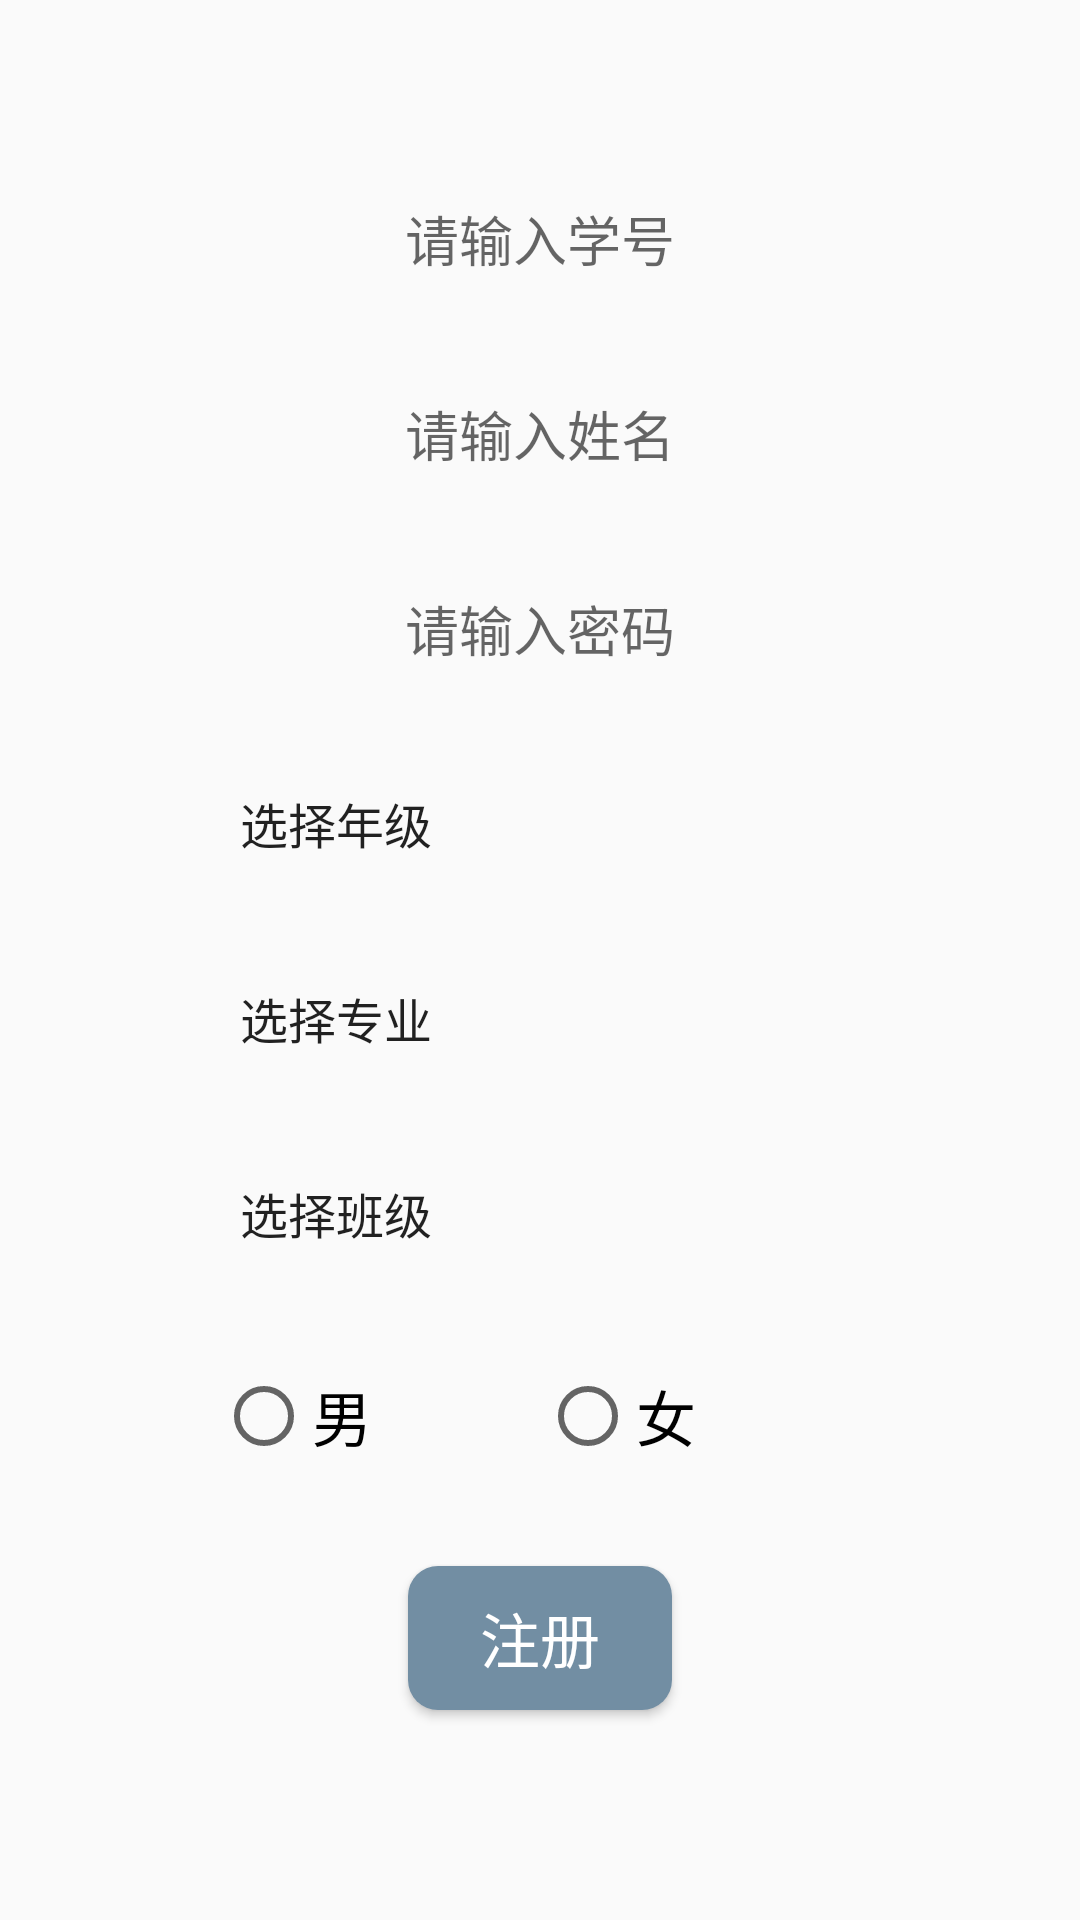

Write the Android layout XML for this screen, with the resource values it uses.
<!-- AndroidManifest.xml: application theme Theme.AppCompat.Light.NoActionBar -->
<!-- res/layout/activity_register_student.xml -->
<?xml version="1.0" encoding="utf-8"?>
<android.support.constraint.ConstraintLayout
    xmlns:android="http://schemas.android.com/apk/res/android"
    xmlns:app="http://schemas.android.com/apk/res-auto"
    xmlns:tools="http://schemas.android.com/tools"
    android:layout_width="match_parent"
    android:layout_height="match_parent"
    android:orientation="vertical"
    tools:context="com.john_yim.dormitory.activity.student.StudentRegisterActivity">

    <EditText
        android:id="@+id/registerStudentId"
        android:layout_width="216dp"
        android:layout_height="35dp"
        android:layout_marginEnd="50dp"
        android:layout_marginLeft="50dp"
        android:layout_marginRight="50dp"
        android:layout_marginStart="50dp"
        android:layout_marginTop="62dp"
        android:background="@drawable/editext_bg"
        android:ems="10"
        android:hint="请输入学号"
        android:inputType="number"
        android:gravity="center"
        app:layout_constraintHorizontal_bias="0.503"
        app:layout_constraintLeft_toLeftOf="parent"
        app:layout_constraintRight_toRightOf="parent"
        app:layout_constraintTop_toTopOf="parent" />

    <EditText
        android:id="@+id/registerStudentName"
        android:layout_width="216dp"
        android:layout_height="35dp"
        android:layout_marginEnd="50dp"
        android:layout_marginLeft="50dp"
        android:layout_marginRight="50dp"
        android:layout_marginStart="50dp"
        android:layout_marginTop="30dp"
        android:background="@drawable/editext_bg"
        android:ems="10"
        android:hint="请输入姓名"
        android:inputType="textPersonName"
        android:gravity="center"
        app:layout_constraintHorizontal_bias="0.503"
        app:layout_constraintLeft_toLeftOf="parent"
        app:layout_constraintRight_toRightOf="parent"
        app:layout_constraintTop_toBottomOf="@+id/registerStudentId" />

    <EditText
        android:id="@+id/registerStudentPassword"
        android:layout_width="216dp"
        android:layout_height="35dp"
        android:layout_marginEnd="50dp"
        android:layout_marginLeft="50dp"
        android:layout_marginRight="50dp"
        android:layout_marginStart="50dp"
        android:layout_marginTop="30dp"
        android:background="@drawable/editext_bg"
        android:ems="10"
        android:hint="请输入密码"
        android:inputType="textPassword"
        android:gravity="center"
        app:layout_constraintHorizontal_bias="0.503"
        app:layout_constraintLeft_toLeftOf="parent"
        app:layout_constraintRight_toRightOf="parent"
        app:layout_constraintTop_toBottomOf="@+id/registerStudentName" />

    <Spinner
        android:id="@+id/registerStudentGrade"
        android:layout_width="216dp"
        android:layout_height="35dp"
        android:layout_marginEnd="50dp"
        android:layout_marginLeft="50dp"
        android:layout_marginRight="50dp"
        android:layout_marginStart="50dp"
        android:layout_marginTop="30dp"
        android:background="@drawable/editext_bg"
        android:entries="@array/grade_array"
        android:spinnerMode="dialog"
        app:layout_constraintLeft_toLeftOf="parent"
        app:layout_constraintRight_toRightOf="parent"
        app:layout_constraintTop_toBottomOf="@+id/registerStudentPassword" />

    <Spinner
        android:id="@+id/registerStudentMajor"
        android:layout_width="216dp"
        android:layout_height="35dp"
        android:layout_marginEnd="50dp"
        android:layout_marginLeft="50dp"
        android:layout_marginRight="50dp"
        android:layout_marginStart="50dp"
        android:layout_marginTop="30dp"
        android:background="@drawable/editext_bg"
        android:entries="@array/major_array"
        android:spinnerMode="dialog"
        app:layout_constraintLeft_toLeftOf="parent"
        app:layout_constraintRight_toRightOf="parent"
        app:layout_constraintTop_toBottomOf="@+id/registerStudentGrade" />

    <Spinner
        android:id="@+id/registerStudentClass"
        android:layout_width="216dp"
        android:layout_height="35dp"
        android:layout_marginEnd="50dp"
        android:layout_marginLeft="50dp"
        android:layout_marginRight="50dp"
        android:layout_marginStart="50dp"
        android:layout_marginTop="30dp"
        android:background="@drawable/editext_bg"
        android:entries="@array/class_array"
        android:spinnerMode="dialog"
        app:layout_constraintLeft_toLeftOf="parent"
        app:layout_constraintRight_toRightOf="parent"
        app:layout_constraintTop_toBottomOf="@+id/registerStudentMajor" />

    <RadioGroup
        android:id="@+id/regiterStudentGender"
        android:layout_width="216dp"
        android:layout_height="40dp"
        android:layout_marginEnd="50dp"
        android:layout_marginLeft="50dp"
        android:layout_marginRight="50dp"
        android:layout_marginStart="50dp"
        android:layout_marginTop="30dp"
        android:orientation="horizontal"
        app:layout_constraintHorizontal_bias="0.5"
        app:layout_constraintLeft_toLeftOf="parent"
        app:layout_constraintRight_toRightOf="parent"
        app:layout_constraintTop_toBottomOf="@+id/registerStudentClass">

        <RadioButton
            android:id="@+id/studentMale"
            android:layout_width="wrap_content"
            android:layout_height="40dp"
            android:layout_weight="1"
            android:textSize="20dp"
            android:text="男" />

        <RadioButton
            android:id="@+id/studentFemale"
            android:layout_width="wrap_content"
            android:layout_height="40dp"
            android:layout_weight="1"
            android:textSize="20dp"
            android:text="女" />
    </RadioGroup>

    <Button
        android:id="@+id/registerBtn"
        android:layout_width="wrap_content"
        android:layout_height="wrap_content"
        android:background="@drawable/button_bg"
        android:text="注册"
        android:textSize="20dp"
        android:textColor="@color/colorWhite"
        android:layout_marginTop="30dp"
        app:layout_constraintTop_toBottomOf="@+id/regiterStudentGender"
        android:layout_marginLeft="8dp"
        app:layout_constraintLeft_toLeftOf="parent"
        android:layout_marginRight="8dp"
        app:layout_constraintRight_toRightOf="parent" />

</android.support.constraint.ConstraintLayout>
<!-- resources referenced by this layout -->
<resources>
  <array name="class_array">
          <item>选择班级</item>
          <item>1班</item>
          <item>2班</item>
          <item>3班</item>
          <item>4班</item>
          <item>5班</item>
          <item>6班</item>
      </array>
  <array name="grade_array">
          <item>选择年级</item>
          <item>2014级</item>
          <item>2015级</item>
          <item>2016级</item>
          <item>2017级</item>
          <item>2018级</item>
          <item>2019级</item>
          <item>2020级</item>
      </array>
  <array name="major_array">
          <item>选择专业</item>
          <item>计算机科学与技术</item>
          <item>软件工程</item>
          <item>网络工程</item>
          <item>数字媒体技术</item>
      </array>
  <color name="colorWhite">#FFFFFF</color>
  <!-- drawable button_bg (drawable) -->
  <?xml version="1.0" encoding="utf-8"?>
  <shape xmlns:android="http://schemas.android.com/apk/res/android">
      <solid android:color="#728ea3" />
      <corners android:radius="10dip"/>
  </shape>
  <!-- drawable editext_bg (drawable) -->
  <?xml version="1.0" encoding="utf-8"?>
  <selector xmlns:android="http://schemas.android.com/apk/res/android">
      <item
          android:state_window_focused="false"
          android:drawable="@drawable/editext_bg_normal" />
      <item
          android:state_focused="true"
          android:drawable="@drawable/editext_bg_focus" />
  </selector>
</resources>
